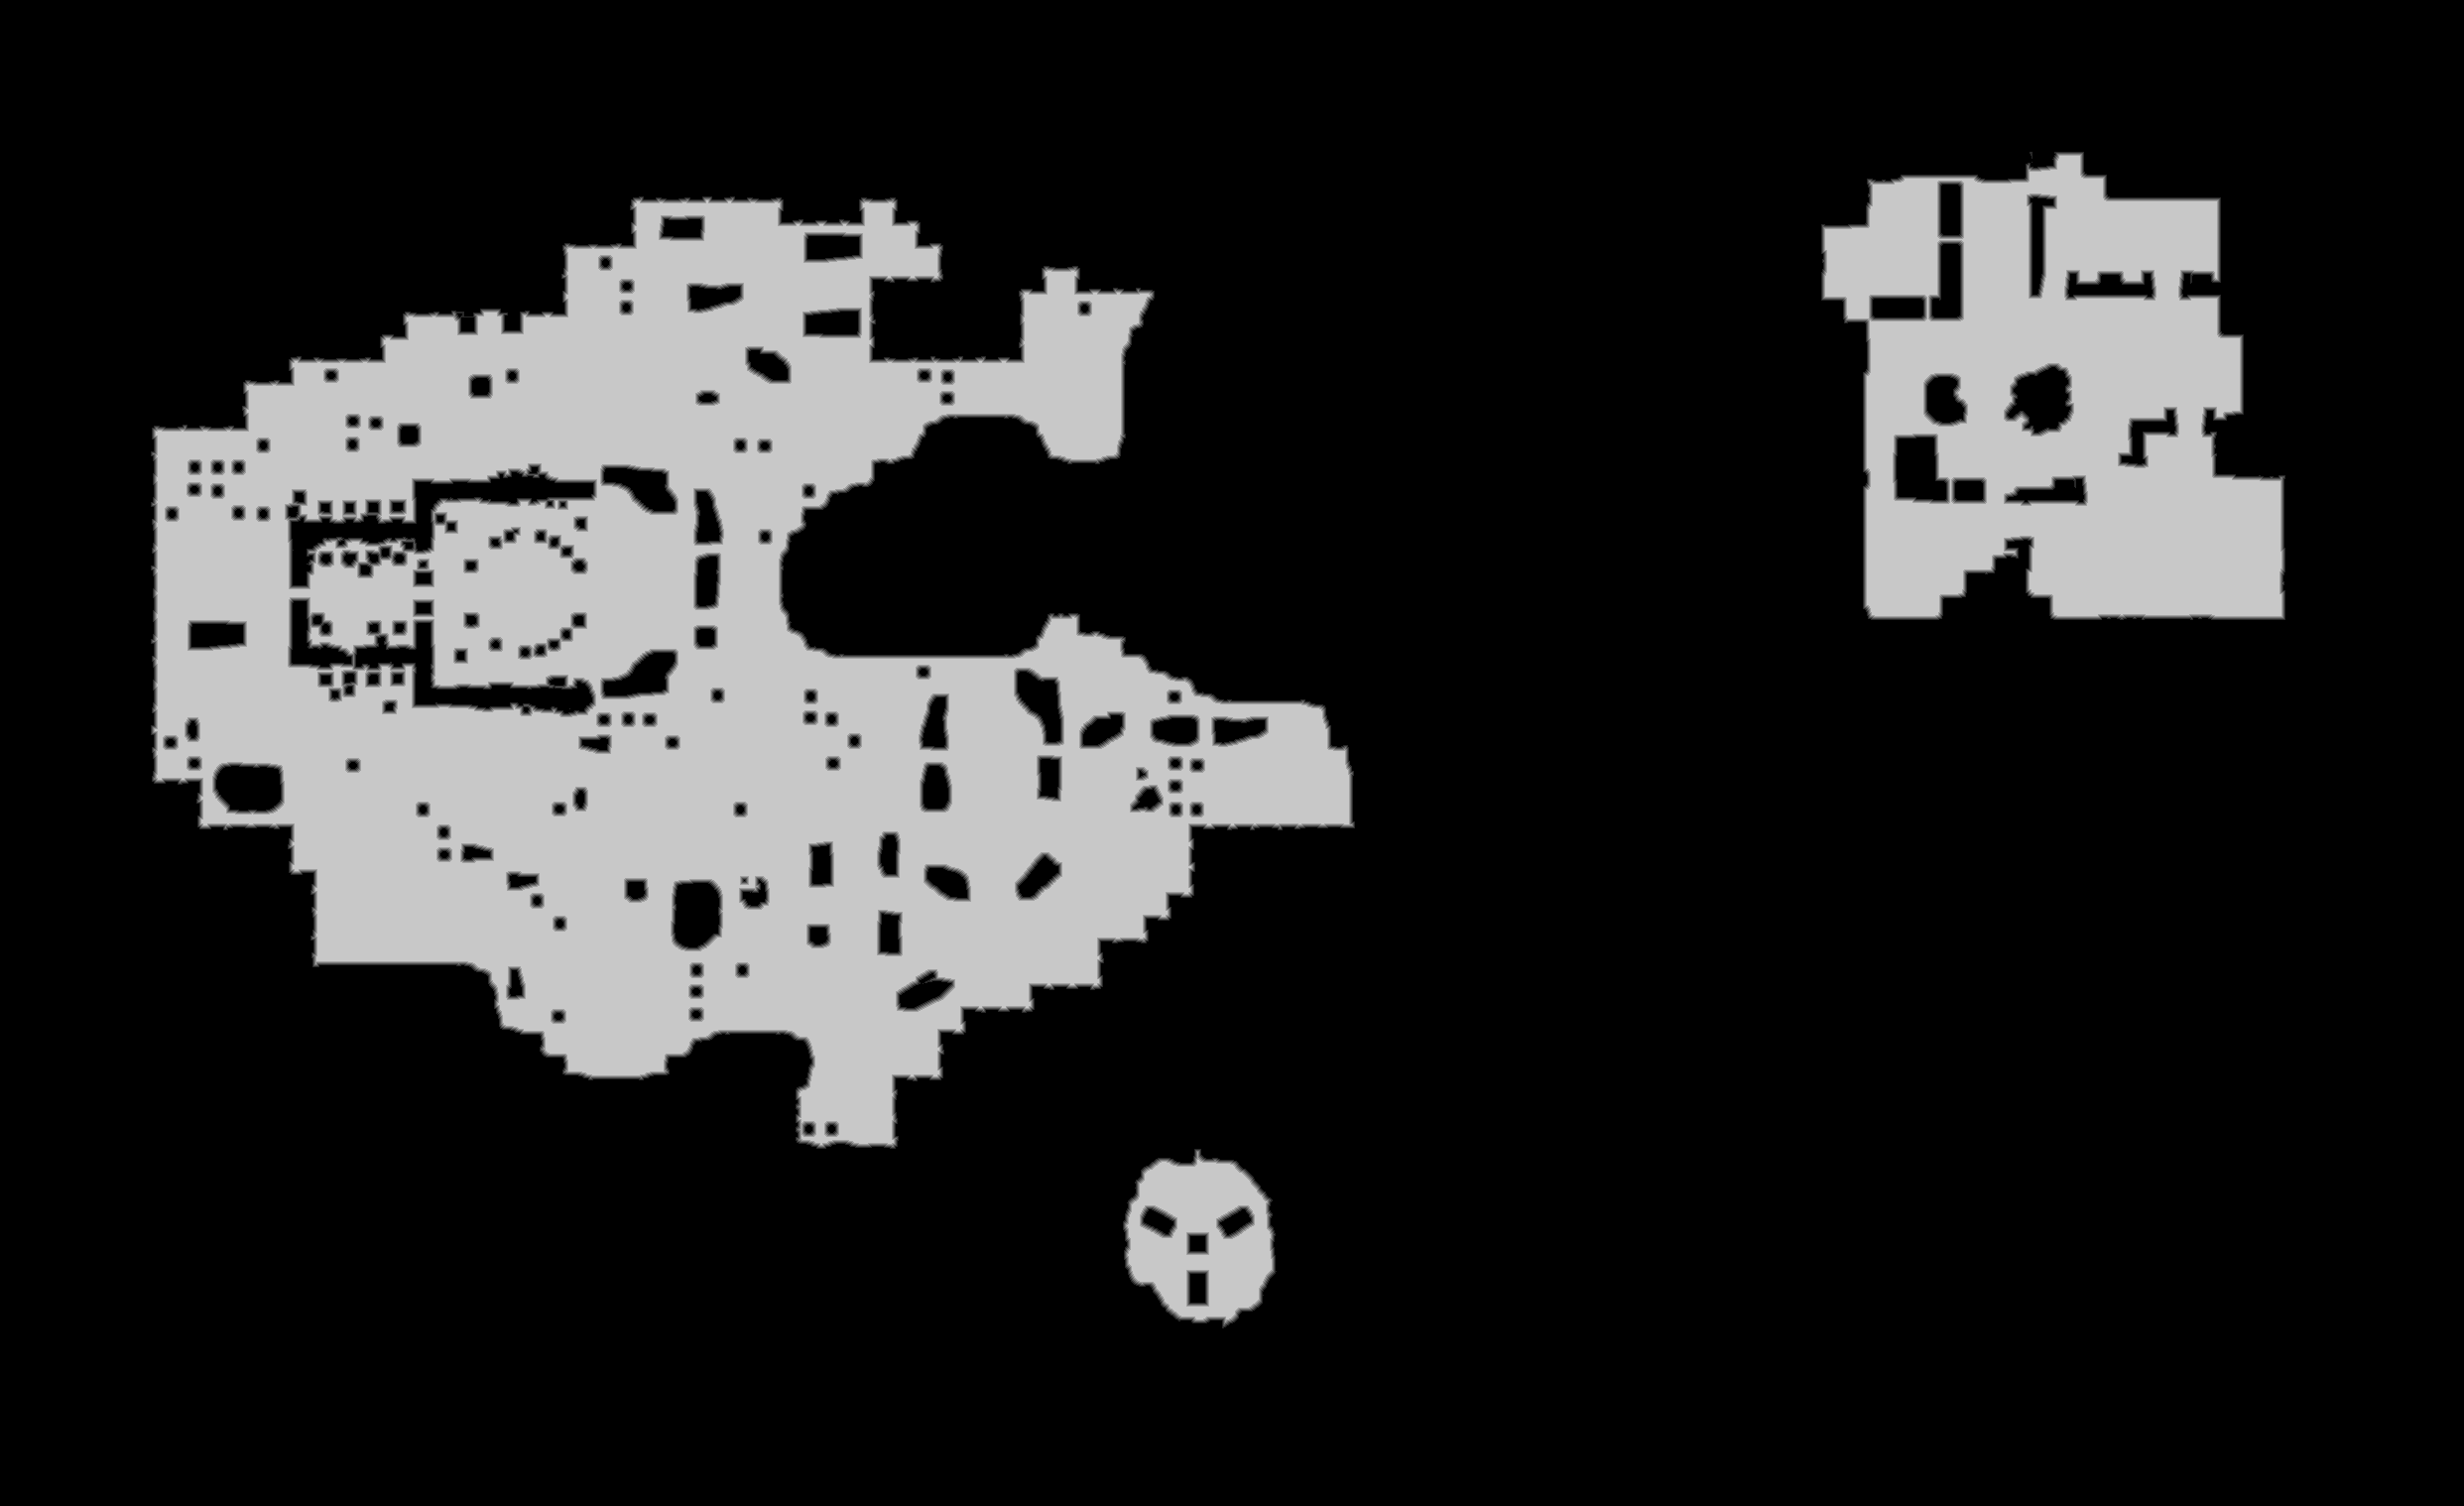

Data behind this chart, as committed beside it:
base	0x35b1c850000
origin	0xc380010
stride	1242
width	2484
height	1518
nibble	0	2981032
nibble	1	23423
nibble	2	24527
nibble	3	25398
nibble	4	26095
nibble	5	690237
